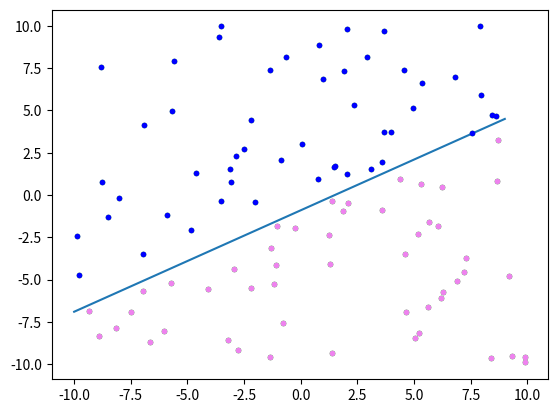

Recreate this plot in Python.
import matplotlib.pyplot as plt
import numpy as np
import random

N=100
p = np.random.random([N,2]) * 20 - 10
print(p)

plt.plot(p[:,0], p[:,1],'.',color='green')
x = np.arange(-10,10,1)
y = 6/10*x-9/10
plt.plot(x,y)

for i in range(0,N,1):
    if p[i,1] > 6/10 * p[i,0] -9/10:
        plt.plot(p[i,0], p[i,1],'.',color='blue')
    else:
        plt.plot(p[i,0], p[i,1],'.',color='violet')
plt.show()
